Labelled photos from "C3_sy", an image-classification folder in rootlesstree/incremental. The possible labels are: melt, plus metal, shadowing.

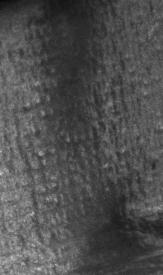
Label: shadowing

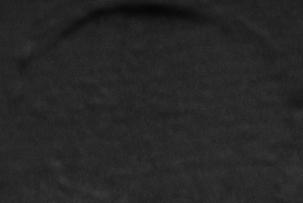
Label: plus metal

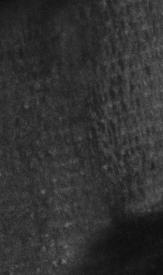
Label: shadowing

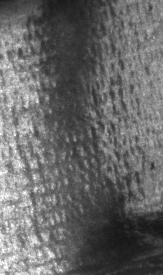
Label: shadowing

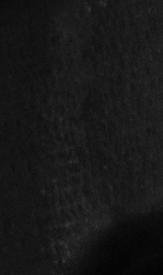
Label: shadowing

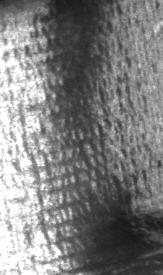
Label: shadowing
